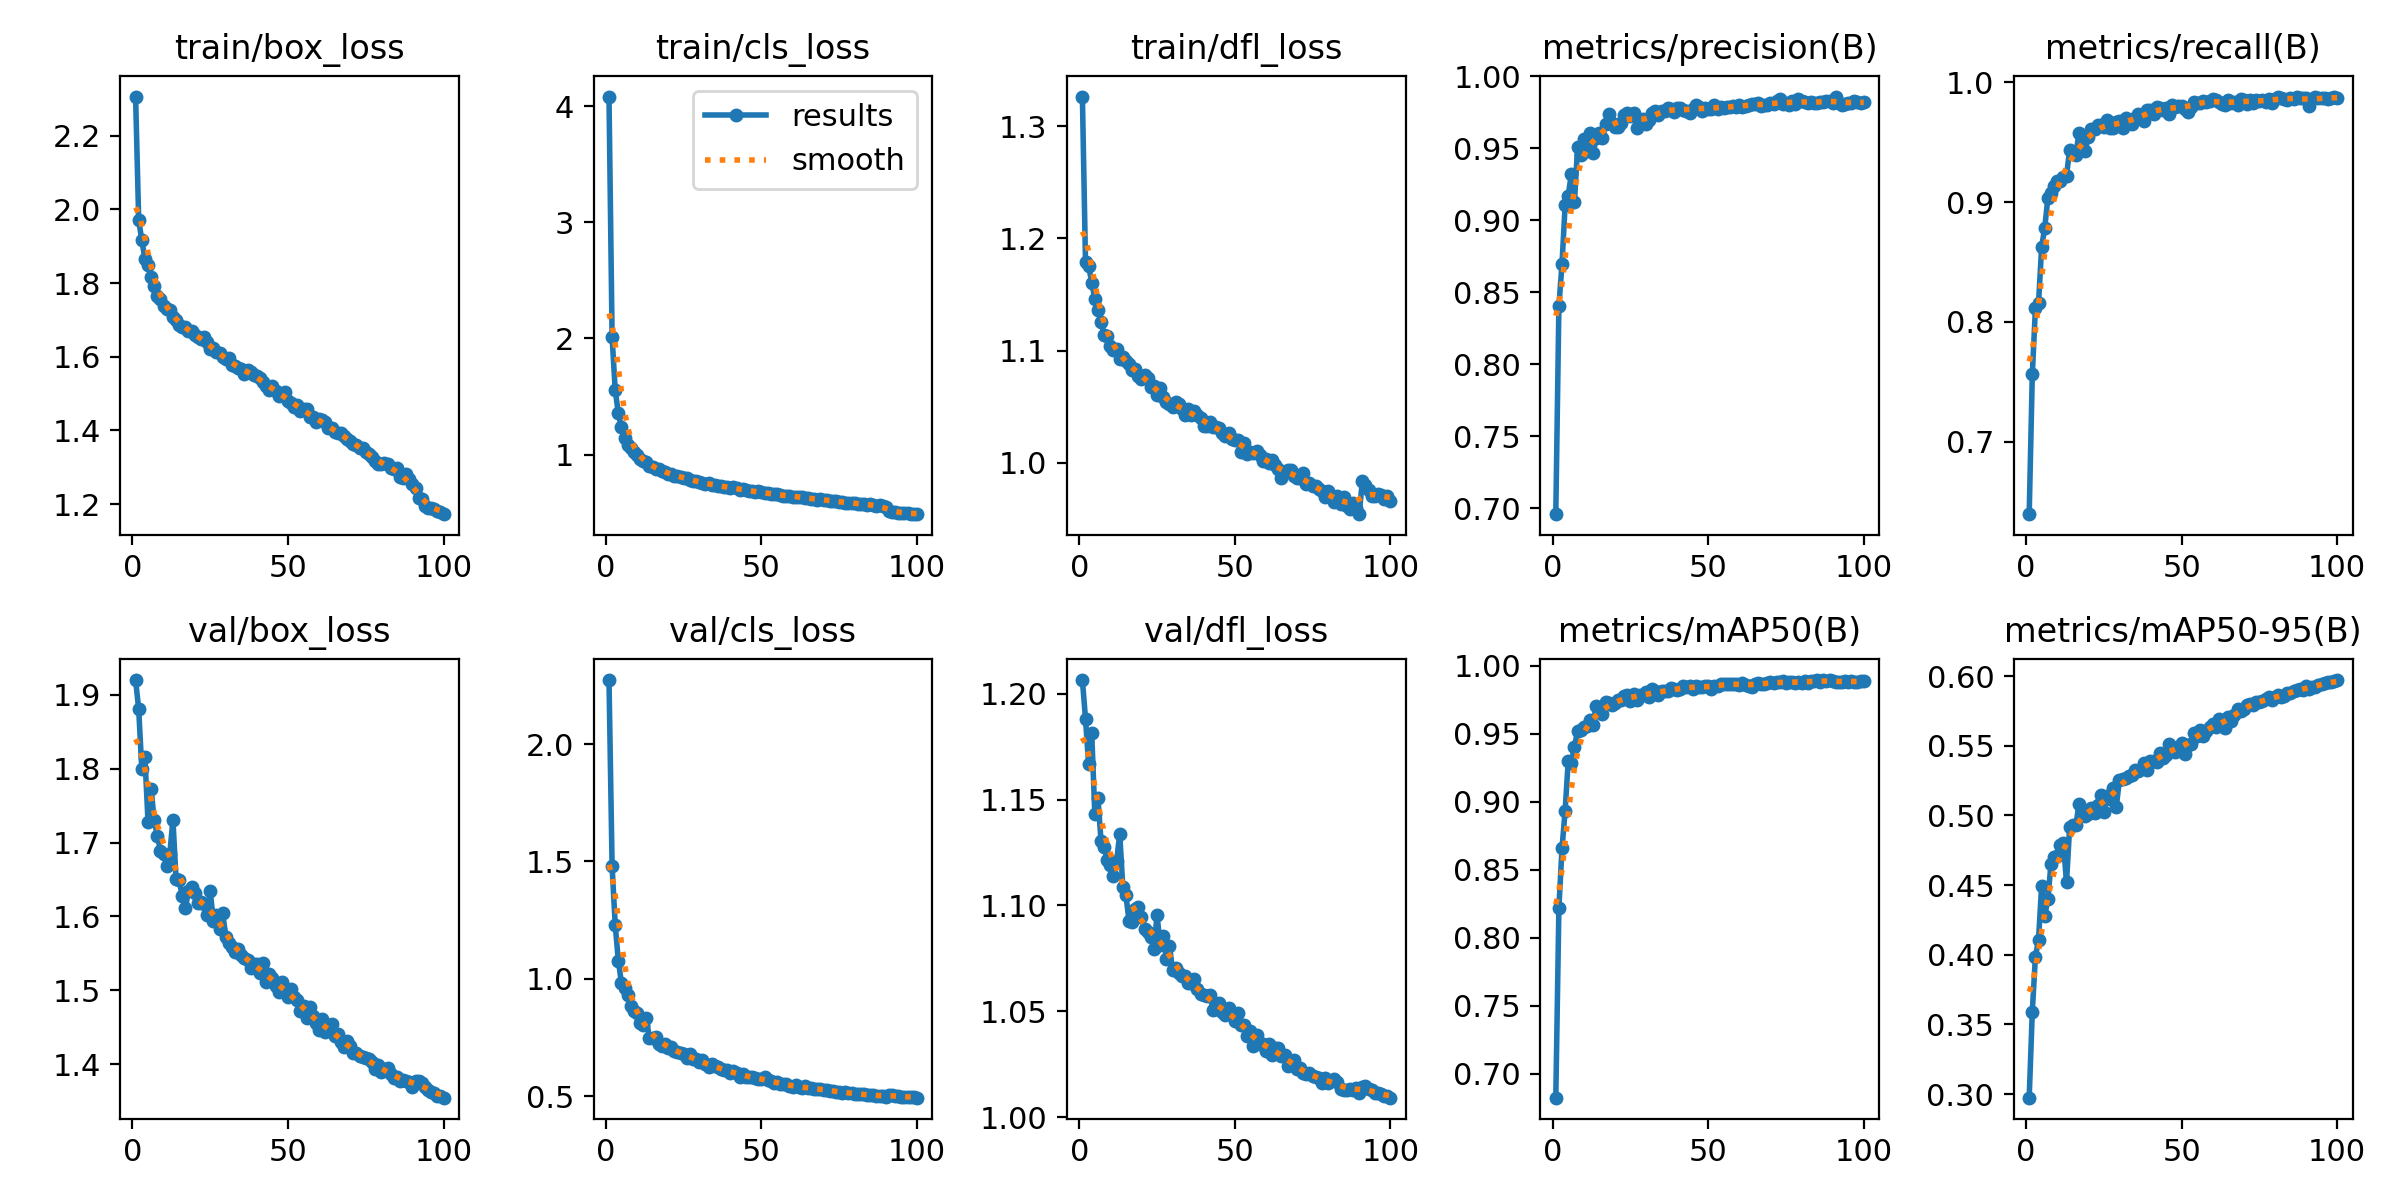

The file beside this chart, header and first rows:
epoch, time, train/box_loss, train/cls_loss, train/dfl_loss, metrics/precision(B), metrics/recall(B), metrics/mAP50(B), metrics/mAP50-95(B), val/box_loss, val/cls_loss, val/dfl_loss, lr/pg0, lr/pg1, lr/pg2
1, 310.1, 2.306, 4.083, 1.326, 0.696, 0.6394, 0.6823, 0.2975, 1.92, 2.273, 1.207, 0.0003323, 0.0003323, 0.0003323
2, 602.3, 1.97, 2.011, 1.179, 0.8408, 0.7561, 0.8221, 0.3592, 1.88, 1.479, 1.188, 0.000659, 0.000659, 0.000659
3, 883.2, 1.917, 1.556, 1.175, 0.8698, 0.8112, 0.8657, 0.3987, 1.799, 1.229, 1.167, 0.0009792, 0.0009792, 0.0009792
4, 1148, 1.866, 1.356, 1.161, 0.9106, 0.8155, 0.8934, 0.4107, 1.815, 1.078, 1.181, 0.0009703, 0.0009703, 0.0009703
5, 1407, 1.85, 1.234, 1.146, 0.9172, 0.8624, 0.9303, 0.4496, 1.728, 0.9831, 1.143, 0.0009604, 0.0009604, 0.0009604
6, 1661, 1.816, 1.143, 1.137, 0.9325, 0.8788, 0.9285, 0.4277, 1.772, 0.9591, 1.151, 0.0009505, 0.0009505, 0.0009505
7, 1909, 1.793, 1.087, 1.126, 0.9127, 0.9031, 0.9404, 0.4401, 1.73, 0.9314, 1.13, 0.0009406, 0.0009406, 0.0009406
8, 2159, 1.765, 1.058, 1.113, 0.9511, 0.9076, 0.9521, 0.4649, 1.709, 0.8841, 1.128, 0.0009307, 0.0009307, 0.0009307
9, 2432, 1.757, 1.022, 1.113, 0.9453, 0.9132, 0.9526, 0.4701, 1.689, 0.8617, 1.122, 0.0009208, 0.0009208, 0.0009208
10, 2649, 1.738, 0.9951, 1.104, 0.9565, 0.918, 0.9552, 0.4711, 1.685, 0.8527, 1.119, 0.0009109, 0.0009109, 0.0009109
11, 2867, 1.728, 0.9664, 1.101, 0.9483, 0.918, 0.9554, 0.4787, 1.669, 0.8114, 1.114, 0.000901, 0.000901, 0.000901
12, 3087, 1.726, 0.9422, 1.102, 0.9608, 0.9208, 0.9605, 0.4799, 1.685, 0.8047, 1.121, 0.0008911, 0.0008911, 0.0008911
13, 3314, 1.707, 0.9346, 1.093, 0.9466, 0.9222, 0.9564, 0.452, 1.731, 0.8313, 1.134, 0.0008812, 0.0008812, 0.0008812
14, 3542, 1.7, 0.904, 1.094, 0.9575, 0.9436, 0.9702, 0.4915, 1.651, 0.7474, 1.109, 0.0008713, 0.0008713, 0.0008713
15, 3769, 1.685, 0.8955, 1.091, 0.961, 0.9408, 0.9659, 0.493, 1.649, 0.7501, 1.105, 0.0008614, 0.0008614, 0.0008614
16, 4003, 1.681, 0.8748, 1.088, 0.9572, 0.9394, 0.9643, 0.4929, 1.627, 0.7527, 1.093, 0.0008515, 0.0008515, 0.0008515
17, 4239, 1.68, 0.8765, 1.083, 0.9668, 0.9582, 0.973, 0.508, 1.611, 0.723, 1.092, 0.0008416, 0.0008416, 0.0008416
18, 4470, 1.67, 0.8607, 1.084, 0.9741, 0.9454, 0.973, 0.5017, 1.634, 0.7135, 1.098, 0.0008317, 0.0008317, 0.0008317
19, 4702, 1.669, 0.8526, 1.077, 0.9677, 0.9431, 0.9712, 0.4997, 1.64, 0.7215, 1.099, 0.0008218, 0.0008218, 0.0008218
20, 4934, 1.659, 0.8354, 1.075, 0.9649, 0.9548, 0.9723, 0.501, 1.631, 0.7054, 1.094, 0.0008119, 0.0008119, 0.0008119
21, 5160, 1.654, 0.8291, 1.079, 0.9649, 0.9607, 0.9747, 0.5054, 1.619, 0.7102, 1.089, 0.000802, 0.000802, 0.000802
22, 5382, 1.648, 0.8172, 1.075, 0.9679, 0.9611, 0.9749, 0.5021, 1.62, 0.6942, 1.088, 0.0007921, 0.0007921, 0.0007921
23, 5608, 1.652, 0.8142, 1.068, 0.9732, 0.9643, 0.9776, 0.5072, 1.617, 0.6899, 1.085, 0.0007822, 0.0007822, 0.0007822
24, 5838, 1.64, 0.8102, 1.068, 0.9744, 0.9642, 0.9784, 0.5146, 1.602, 0.6834, 1.079, 0.0007723, 0.0007723, 0.0007723
25, 6066, 1.621, 0.8004, 1.06, 0.9728, 0.9629, 0.9744, 0.5022, 1.634, 0.6817, 1.095, 0.0007624, 0.0007624, 0.0007624
26, 6297, 1.625, 0.7966, 1.067, 0.9744, 0.9684, 0.9794, 0.514, 1.594, 0.6629, 1.082, 0.0007525, 0.0007525, 0.0007525
27, 6529, 1.613, 0.7853, 1.059, 0.9639, 0.9619, 0.9748, 0.5118, 1.602, 0.6815, 1.086, 0.0007426, 0.0007426, 0.0007426
28, 6761, 1.609, 0.7757, 1.054, 0.9675, 0.9622, 0.9785, 0.5196, 1.582, 0.6578, 1.075, 0.0007327, 0.0007327, 0.0007327
29, 6992, 1.599, 0.772, 1.053, 0.9706, 0.967, 0.9783, 0.5061, 1.605, 0.6578, 1.081, 0.0007228, 0.0007228, 0.0007228
30, 7223, 1.595, 0.7641, 1.05, 0.967, 0.9674, 0.9804, 0.5253, 1.572, 0.6459, 1.069, 0.0007129, 0.0007129, 0.0007129
31, 7452, 1.595, 0.7562, 1.054, 0.9695, 0.9616, 0.9767, 0.5261, 1.565, 0.6534, 1.071, 0.000703, 0.000703, 0.000703
32, 7681, 1.579, 0.7489, 1.052, 0.9745, 0.9702, 0.9829, 0.527, 1.558, 0.6356, 1.068, 0.0006931, 0.0006931, 0.0006931
33, 7910, 1.575, 0.7524, 1.048, 0.976, 0.968, 0.9814, 0.5281, 1.552, 0.6249, 1.067, 0.0006832, 0.0006832, 0.0006832
34, 8139, 1.569, 0.7422, 1.043, 0.9734, 0.9655, 0.9783, 0.5292, 1.556, 0.637, 1.067, 0.0006733, 0.0006733, 0.0006733
35, 8367, 1.568, 0.7414, 1.048, 0.9759, 0.9702, 0.9814, 0.5325, 1.548, 0.6285, 1.063, 0.0006634, 0.0006634, 0.0006634
36, 8595, 1.553, 0.7285, 1.042, 0.976, 0.9735, 0.9814, 0.5317, 1.544, 0.6226, 1.063, 0.0006535, 0.0006535, 0.0006535
37, 8825, 1.565, 0.7338, 1.046, 0.9784, 0.971, 0.9816, 0.5331, 1.542, 0.6158, 1.065, 0.0006436, 0.0006436, 0.0006436
38, 9055, 1.56, 0.7219, 1.043, 0.9776, 0.9682, 0.9834, 0.5378, 1.531, 0.6101, 1.06, 0.0006337, 0.0006337, 0.0006337
39, 9285, 1.549, 0.719, 1.04, 0.9754, 0.9766, 0.9827, 0.5327, 1.535, 0.6135, 1.058, 0.0006238, 0.0006238, 0.0006238
40, 9516, 1.548, 0.7126, 1.033, 0.9778, 0.977, 0.9819, 0.5388, 1.536, 0.5981, 1.058, 0.0006139, 0.0006139, 0.0006139
41, 9750, 1.542, 0.7181, 1.033, 0.978, 0.9739, 0.9827, 0.5389, 1.524, 0.6064, 1.057, 0.000604, 0.000604, 0.000604
42, 9993, 1.532, 0.7091, 1.037, 0.9767, 0.9797, 0.9848, 0.5383, 1.537, 0.5981, 1.058, 0.0005941, 0.0005941, 0.0005941
43, 10231, 1.521, 0.6948, 1.032, 0.9757, 0.9785, 0.9842, 0.5449, 1.512, 0.584, 1.051, 0.0005842, 0.0005842, 0.0005842
44, 10468, 1.511, 0.7014, 1.032, 0.9749, 0.9774, 0.9853, 0.5416, 1.522, 0.5966, 1.053, 0.0005743, 0.0005743, 0.0005743
45, 10707, 1.521, 0.6935, 1.031, 0.9772, 0.979, 0.9833, 0.5436, 1.516, 0.5837, 1.054, 0.0005644, 0.0005644, 0.0005644
46, 10945, 1.507, 0.6911, 1.027, 0.9802, 0.9734, 0.9849, 0.5511, 1.506, 0.5836, 1.05, 0.0005545, 0.0005545, 0.0005545
47, 11183, 1.494, 0.6844, 1.024, 0.9789, 0.981, 0.9847, 0.548, 1.498, 0.581, 1.048, 0.0005446, 0.0005446, 0.0005446
48, 11416, 1.499, 0.6769, 1.026, 0.976, 0.9799, 0.9841, 0.5456, 1.512, 0.5761, 1.052, 0.0005347, 0.0005347, 0.0005347
49, 11650, 1.504, 0.6866, 1.022, 0.9783, 0.9807, 0.9849, 0.5488, 1.503, 0.5733, 1.048, 0.0005248, 0.0005248, 0.0005248
50, 11881, 1.481, 0.678, 1.021, 0.9775, 0.9807, 0.985, 0.5519, 1.492, 0.5716, 1.045, 0.0005149, 0.0005149, 0.0005149
51, 12120, 1.475, 0.6667, 1.02, 0.9773, 0.9779, 0.983, 0.5441, 1.502, 0.5814, 1.049, 0.000505, 0.000505, 0.000505
52, 12360, 1.465, 0.6658, 1.01, 0.98, 0.9757, 0.985, 0.5502, 1.49, 0.5679, 1.044, 0.0004951, 0.0004951, 0.0004951
53, 12597, 1.469, 0.6625, 1.018, 0.9774, 0.9797, 0.9849, 0.5515, 1.487, 0.5669, 1.043, 0.0004852, 0.0004852, 0.0004852
54, 12835, 1.453, 0.6605, 1.008, 0.9786, 0.9838, 0.9868, 0.5588, 1.472, 0.5552, 1.038, 0.0004753, 0.0004753, 0.0004753
55, 13080, 1.458, 0.6597, 1.01, 0.9784, 0.9825, 0.9869, 0.5569, 1.479, 0.5608, 1.041, 0.0004654, 0.0004654, 0.0004654
56, 13318, 1.46, 0.6544, 1.009, 0.9789, 0.9826, 0.9864, 0.5615, 1.462, 0.5502, 1.034, 0.0004555, 0.0004555, 0.0004555
57, 13557, 1.436, 0.6479, 1.01, 0.979, 0.9847, 0.9867, 0.5569, 1.478, 0.5534, 1.039, 0.0004456, 0.0004456, 0.0004456
58, 13795, 1.437, 0.6441, 1.007, 0.9793, 0.9833, 0.987, 0.5609, 1.466, 0.5507, 1.035, 0.0004357, 0.0004357, 0.0004357
59, 14033, 1.422, 0.6458, 1.001, 0.9786, 0.9846, 0.9865, 0.5637, 1.456, 0.5454, 1.035, 0.0004258, 0.0004258, 0.0004258
60, 14272, 1.43, 0.6393, 1.003, 0.9801, 0.986, 0.9862, 0.5655, 1.446, 0.5405, 1.031, 0.0004159, 0.0004159, 0.0004159
... 40 more rows
